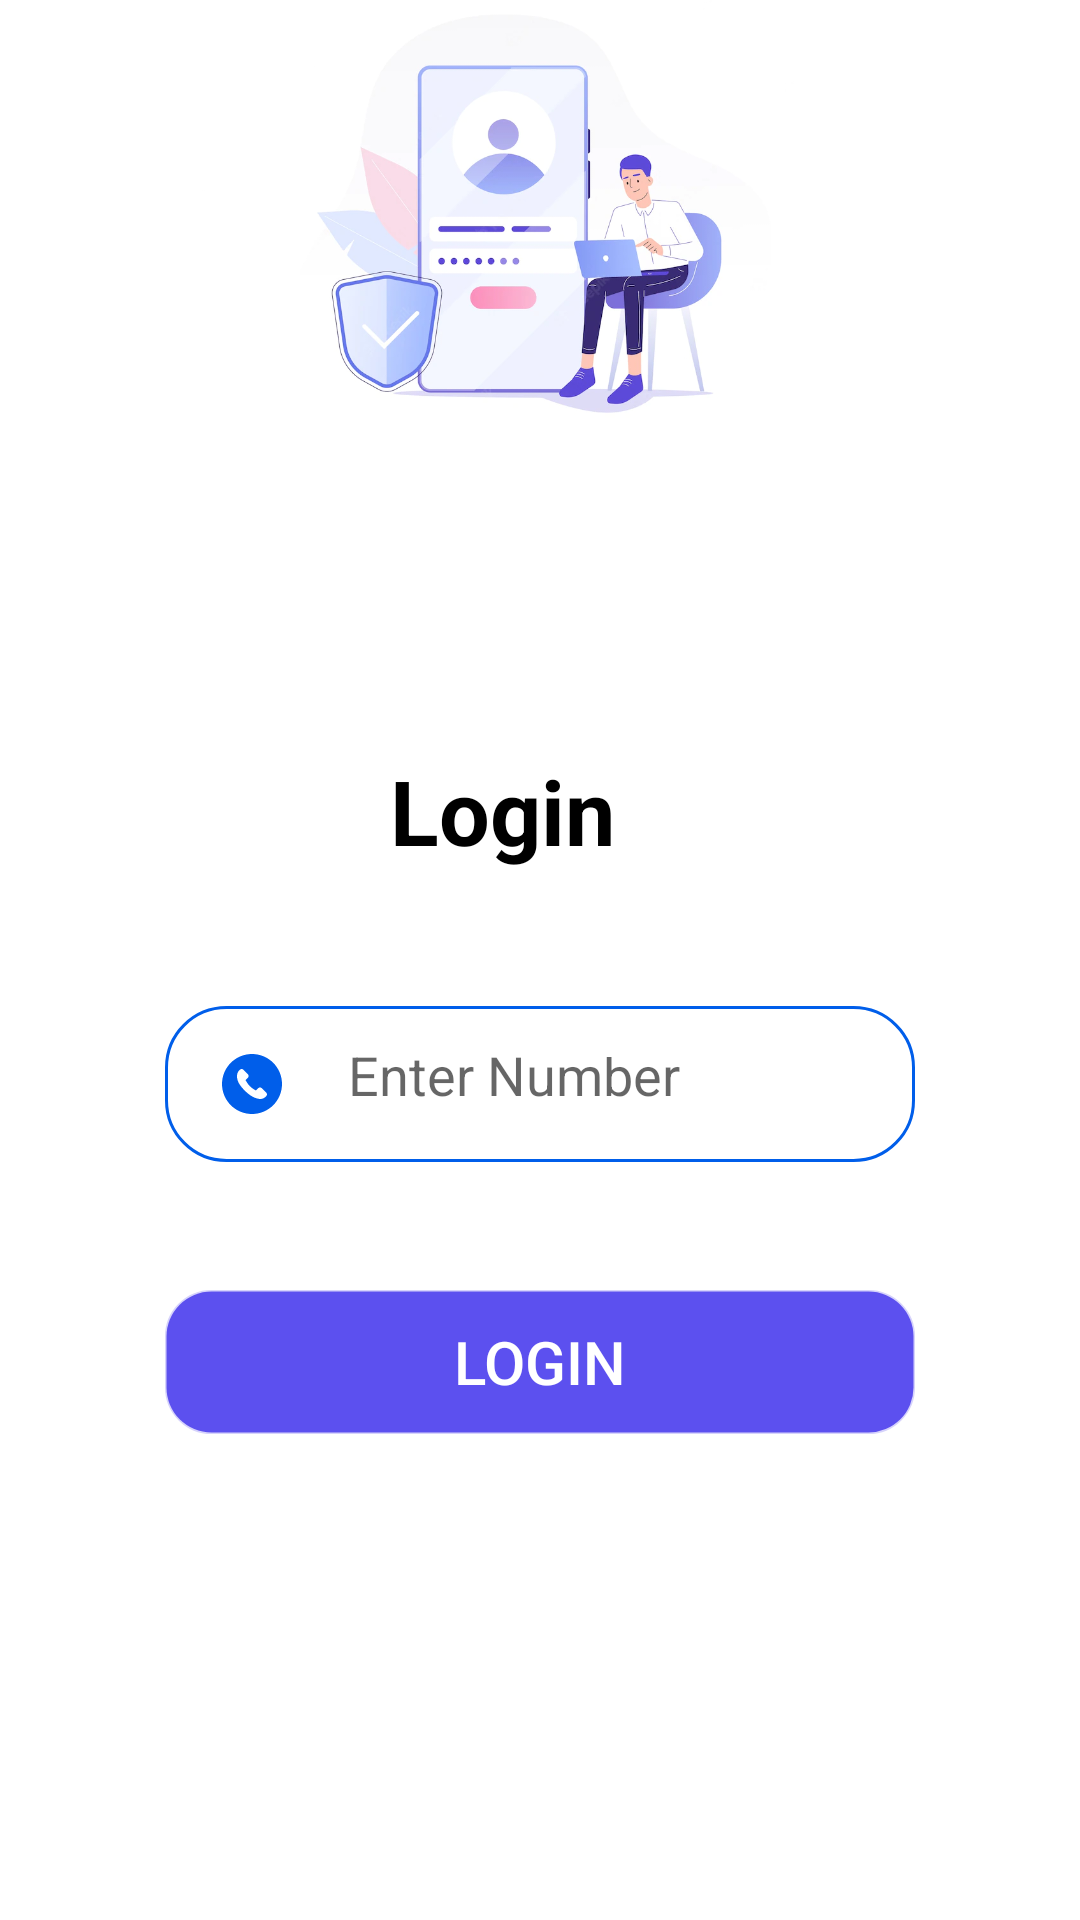

Here is an Android app screen rendered from its layout file. Give the layout XML and the strings, colors and styles it references.
<!-- AndroidManifest.xml: application theme Theme.QuickResponse -->
<!-- res/layout/activity_login.xml -->
<?xml version="1.0" encoding="utf-8"?>
<RelativeLayout xmlns:android="http://schemas.android.com/apk/res/android"
    xmlns:app="http://schemas.android.com/apk/res-auto"
    xmlns:tools="http://schemas.android.com/tools"
    android:layout_width="match_parent"
    android:background="#FFFFFF"
    android:layout_height="match_parent"
    tools:context=".LoginActivity">


    <ImageView
        android:id="@+id/ap"
        android:layout_width="match_parent"
        android:layout_height="wrap_content"
        android:layout_marginBottom="490sp"
        app:srcCompat="@drawable/logo"
        tools:ignore="ContentDescription" />

    <TextView
        android:id="@+id/textView"
        android:layout_width="100sp"
        android:layout_height="wrap_content"
        android:layout_marginTop="250sp"
        android:text="@string/login"
        android:layout_centerHorizontal="true"
        android:textColor="@color/black"
        android:textSize="30sp"
        android:textStyle="bold" />

    <EditText
        android:layout_width="250sp"
        android:layout_height="52sp"
        android:layout_below="@+id/textView"
        android:layout_centerInParent="true"
        android:layout_marginTop="45sp"
        android:background="@drawable/round"
        android:drawableStart="@drawable/ic_phone"
        android:drawablePadding="20sp"
        android:hint="@string/phone"
        android:padding="17sp" />

    <Button
        android:id="@+id/login"
        android:layout_width="250sp"
        android:layout_height="wrap_content"
        android:layout_centerHorizontal="true"
        android:layout_marginTop="430sp"
        android:background="@drawable/button"
        android:backgroundTint="@color/white"
        android:text="@string/login"
        android:textAlignment="center"
        android:textColor="#FFFFFF"
        android:textSize="20sp" />



</RelativeLayout>
<!-- resources referenced by this layout -->
<resources>
  <color name="black">#FF000000</color>
  <color name="white">#5C50EF</color>
  <!-- drawable button (drawable) -->
  <?xml version="1.0" encoding="utf-8"?>
  <shape xmlns:android="http://schemas.android.com/apk/res/android">
  <corners android:radius="15dp"/>
      <stroke android:width="1dp" android:color="#40050505"/>
  </shape>
  <!-- drawable ic_phone (drawable) -->
  <vector xmlns:android="http://schemas.android.com/apk/res/android"
      android:width="24dp"
      android:height="24dp"
      android:viewportWidth="24"
      android:viewportHeight="24">
    <path
        android:pathData="M12,22c5.523,0 10,-4.477 10,-10S17.523,2 12,2 2,6.477 2,12s4.477,10 10,10ZM15.232,13.361 L16.776,14.909c0.307,0.309 0.297,0.82 -0.02,1.14l-0.442,0.432 -0.01,-0.009a2.606,2.606 0,0 1,-1.274 0.52c-0.1,0.011 -2.435,0.23 -5.333,-2.674 -2.097,-2.101 -2.87,-3.65 -2.665,-5.344 0.023,-0.212 0.075,-0.422 0.16,-0.643 0.09,-0.232 0.212,-0.448 0.358,-0.634l-0.012,-0.012 0.435,-0.439c0.319,-0.32 0.829,-0.329 1.135,-0.021l1.545,1.548c0.307,0.308 0.298,0.818 -0.02,1.138l-0.258,0.257 -0.522,0.523a10.386,10.386 0,0 1,0.084 0.15l0.001,0.003c0.273,0.493 0.647,1.167 1.355,1.876 0.708,0.71 1.38,1.084 1.872,1.357l0.153,0.086 0.778,-0.78c0.319,-0.32 0.828,-0.329 1.136,-0.021Z"
        android:fillColor="#005EEA"
        android:fillType="evenOdd"/>
  </vector>
  <!-- drawable logo: png bitmap (drawable, 177919 bytes) -->
  <!-- drawable round (drawable) -->
  <?xml version="1.0" encoding="utf-8"?>
  <shape android:shape="rectangle" xmlns:android="http://schemas.android.com/apk/res/android">
      <corners android:radius="20dp"/>
      <stroke android:width="1dp" android:color="#FF005EEA" />
  </shape>
  <string name="login">Login</string>
  <string name="phone">Enter Number</string>
  <style name="Theme.QuickResponse" parent="Theme.AppCompat.DayNight">
          
          <item name="colorPrimary">@color/purple_500</item>
          <item name="colorPrimaryVariant">@color/purple_700</item>
          <item name="colorOnPrimary">@color/white</item>
          
          <item name="colorSecondary">@color/teal_200</item>
          <item name="colorSecondaryVariant">@color/teal_700</item>
          <item name="colorOnSecondary">@color/black</item>
          
          <item name="android:statusBarColor" tools:targetApi="l">?attr/colorPrimaryVariant</item>
          
      </style>
  <color name="purple_500">#FF6200EE</color>
  <color name="purple_700">#FF3700B3</color>
  <color name="teal_200">#FF03DAC5</color>
  <color name="teal_700">#FF018786</color>
</resources>
